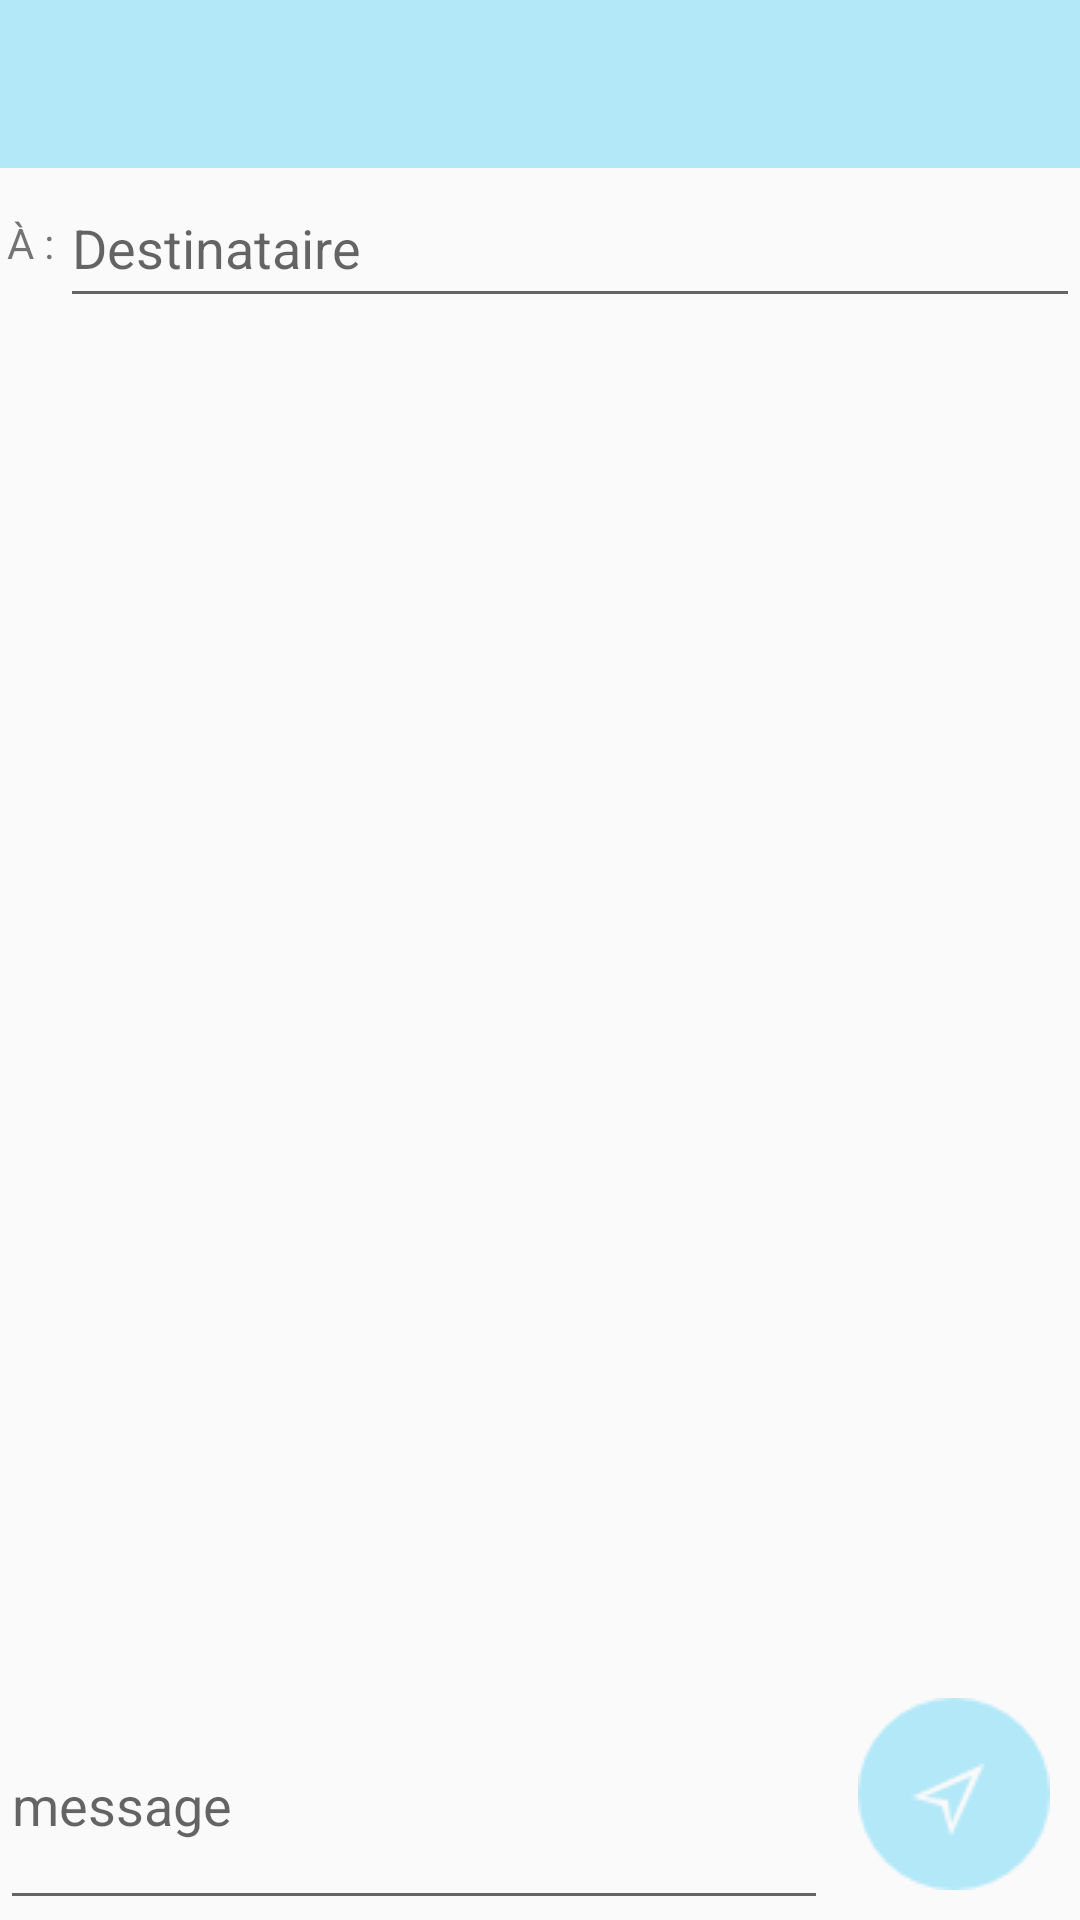

This screen was rendered from an Android layout file. Write that file and the resources it references.
<!-- AndroidManifest.xml: application theme Theme.AppCompat.Light.NoActionBar -->
<!-- res/layout/activity_send_message.xml -->
<?xml version="1.0" encoding="utf-8"?>
<LinearLayout    xmlns:android="http://schemas.android.com/apk/res/android"
    xmlns:app="http://schemas.android.com/apk/res-auto"
    xmlns:tools="http://schemas.android.com/tools"
    android:layout_width="match_parent"
    android:layout_height="match_parent"
    android:orientation="vertical"
    tools:context=".SendMessageActivity">

    <include layout="@layout/toolbar" />

    <android.support.constraint.ConstraintLayout
        android:layout_width="match_parent"
        android:layout_height="match_parent"
        >

    <TextView
        android:id="@+id/to"
        android:layout_width="20dp"
        android:layout_height="50dp"
        android:gravity="center"
        android:text="@string/to"
        app:layout_constraintLeft_toLeftOf="parent"
        app:layout_constraintRight_toLeftOf="@id/destinataire"
        />


        <EditText
            android:id="@+id/destinataire"
            android:layout_width="0dp"
            android:layout_height="50dp"
            android:hint="@string/destinataire"
            app:layout_constraintLeft_toRightOf="@id/to"
            app:layout_constraintRight_toRightOf="parent"
            />
    <EditText
        android:id="@+id/edit_text_message"
        android:layout_width="0dp"
        android:layout_height="80dp"
        android:hint="@string/create_message"
        app:layout_constraintBottom_toBottomOf="parent"
        app:layout_constraintRight_toLeftOf="@id/button_send_message"
        app:layout_constraintLeft_toLeftOf="parent"
        />

    <ImageButton
        android:id="@+id/button_send_message"
        android:layout_width="wrap_content"
        android:layout_height="wrap_content"
        android:src="@drawable/send_message"
        android:background="@null"
        android:padding="10dp"
        app:layout_constraintRight_toRightOf="parent"
        app:layout_constraintBottom_toBottomOf="parent"
        app:layout_constraintLeft_toRightOf="@id/edit_text_message"/>

</android.support.constraint.ConstraintLayout>
</LinearLayout>
<!-- res/layout/toolbar.xml (included above) -->
<?xml version="1.0" encoding="utf-8"?>
<android.support.constraint.ConstraintLayout xmlns:android="http://schemas.android.com/apk/res/android"
    android:layout_width="match_parent"
    android:layout_height="wrap_content">

    <android.support.v7.widget.Toolbar
        android:id="@+id/toolbar"
        android:layout_width="match_parent"
        android:layout_height="wrap_content"
        android:background="@color/babyBlue"
        android:minHeight="?android:actionBarSize" >

        <TextView
            android:id="@+id/title"
            android:layout_width="wrap_content"
            android:layout_height="wrap_content"
            android:textColor="@color/white"
            android:textSize="18sp"
            />

    </android.support.v7.widget.Toolbar>

</android.support.constraint.ConstraintLayout>
<!-- resources referenced by this layout -->
<resources>
  <color name="babyBlue">#b3e8f9</color>
  <color name="white">#ffffff</color>
  <!-- drawable send_message: png bitmap (drawable, 1277 bytes) -->
  <string name="create_message">message</string>
  <string name="destinataire">Destinataire</string>
  <string name="to">À :</string>
</resources>
